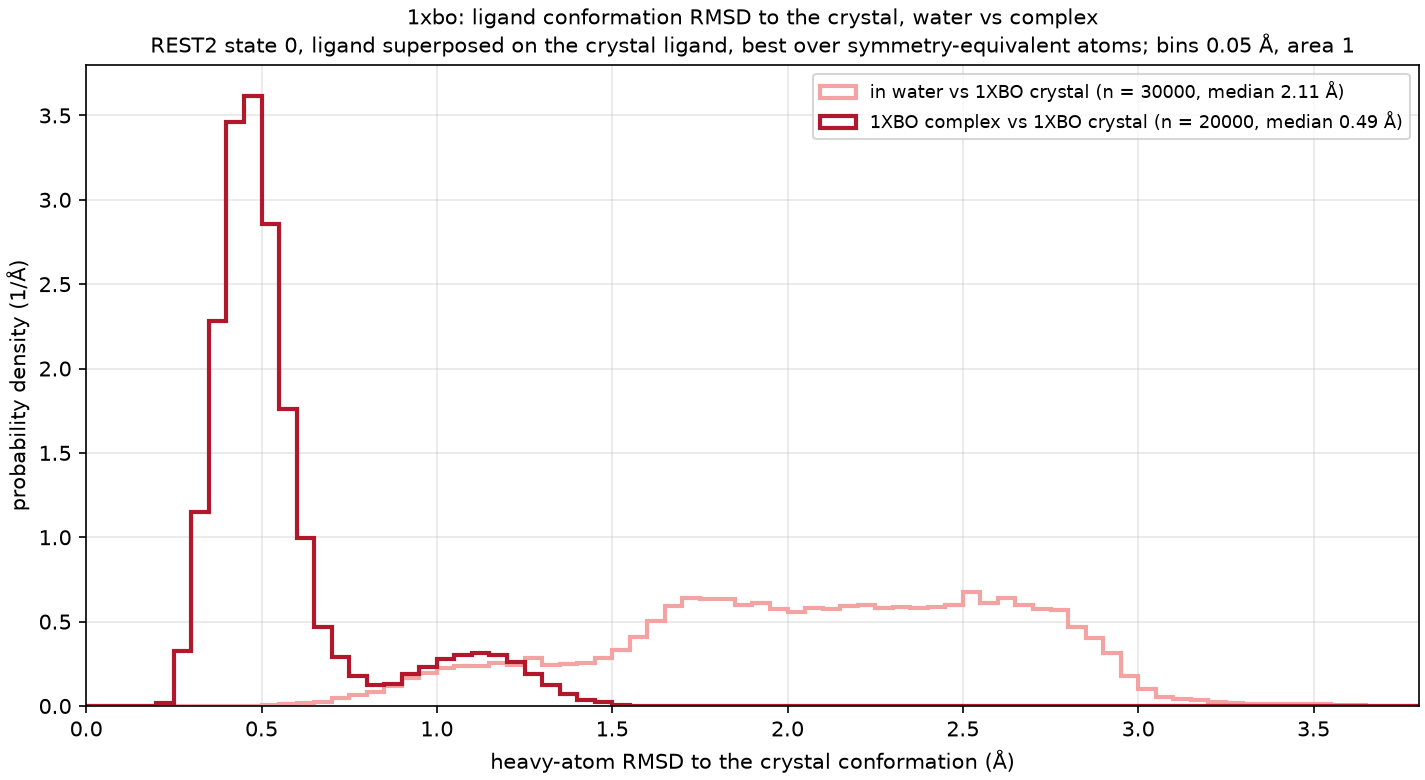

The data file committed next to this chart (first rows):
curve, frames, median_A, frac_below_1A, frac_below_1.5A
in water vs 1XBO crystal, 30000, 2.107, 0.037, 0.163
1XBO complex vs 1XBO crystal, 20000, 0.488, 0.904, 1.000
